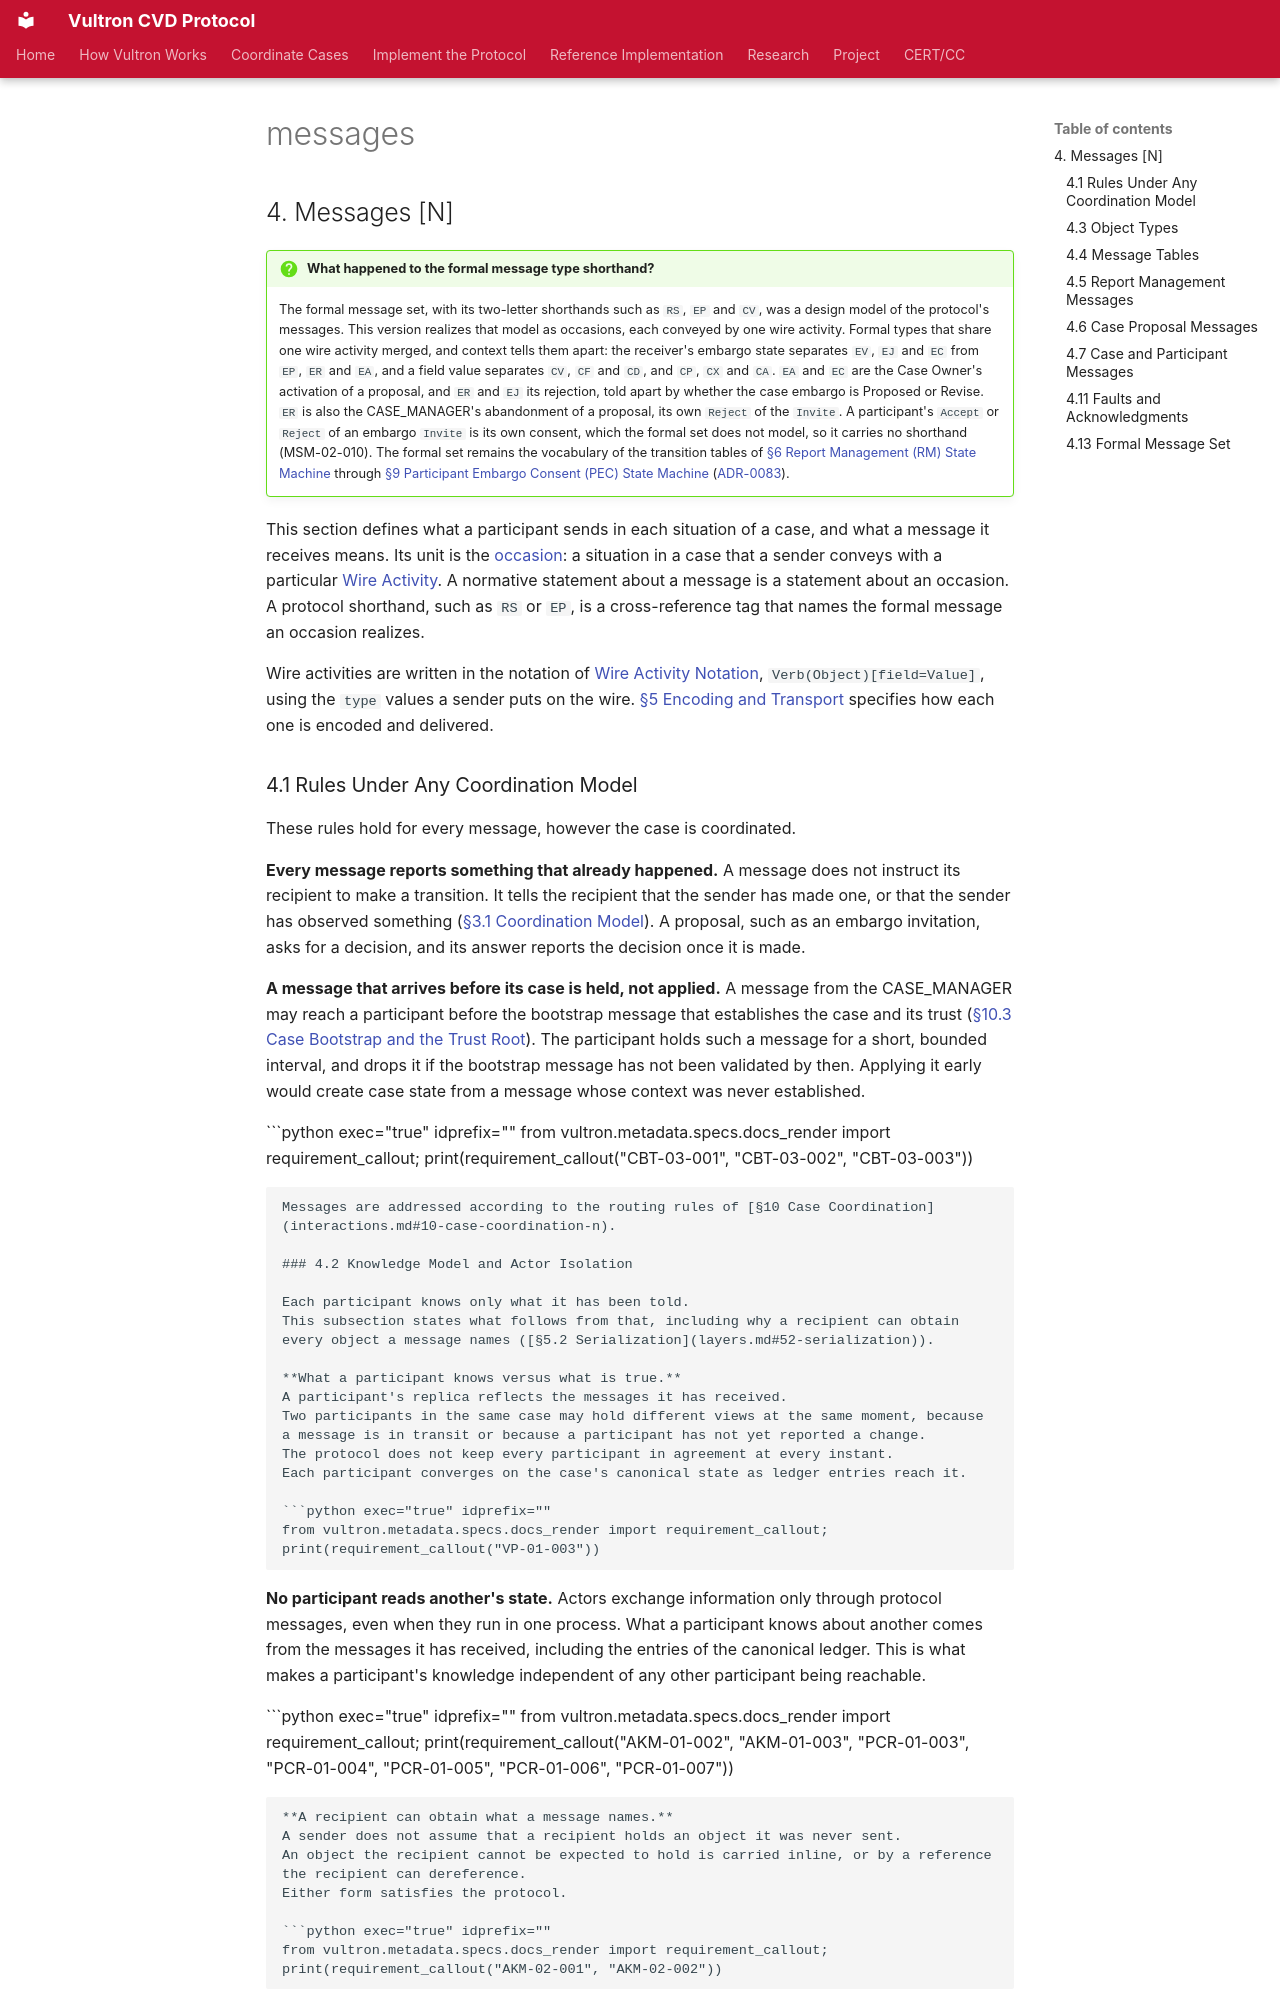

repository: CERTCC/Vultron · page: reference/vultron-spec/_messages/index.html · generator: mkdocs

## 4. Messages [N]

!!! question "What happened to the formal message type shorthand?"
    The formal message set, with its two-letter shorthands such as `RS`, `EP` and `CV`, was a design model of the protocol's messages.
    This version realizes that model as occasions, each conveyed by one wire activity.
    Formal types that share one wire activity merged, and context tells them apart: the receiver's embargo state separates `EV`, `EJ` and `EC` from `EP`, `ER` and `EA`, and a field value separates `CV`, `CF` and `CD`, and `CP`, `CX` and `CA`.
    `EA` and `EC` are the Case Owner's activation of a proposal, and `ER` and `EJ` its rejection, told apart by whether the case embargo is Proposed or Revise.
    `ER` is also the CASE_MANAGER's abandonment of a proposal, its own `Reject` of the `Invite`.
    A participant's `Accept` or `Reject` of an embargo `Invite` is its own consent, which the formal set does not model, so it carries no shorthand (MSM-02-010).
    The formal set remains the vocabulary of the transition tables of [§6 Report Management (RM) State Machine](tracking-models.md#6-report-management-rm-state-machine-n) through [§9 Participant Embargo Consent (PEC) State Machine](tracking-models.md#9-participant-embargo-consent-pec-state-machine-n) ([ADR-0083](../../adr/0083-formal-message-set-and-as2-vocabulary-are-different-shapes.md)).

This section defines what a participant sends in each situation of a case, and what a message it receives means.
Its unit is the [occasion](../glossary.md#messaging-and-protocol): a situation in a case that a sender conveys with a particular [Wire Activity](../glossary.md#messaging-and-protocol).
A normative statement about a message is a statement about an occasion.
A protocol shorthand, such as `RS` or `EP`, is a cross-reference tag that names the formal message an occasion realizes.

Wire activities are written in the notation of [Wire Activity Notation](annex-c-notation.md#wire-activity-notation), `Verb(Object)[field=Value]`, using the `type` values a sender puts on the wire.
[§5 Encoding and Transport](layers.md#5-encoding-and-transport-n) specifies how each one is encoded and delivered.

### 4.1 Rules Under Any Coordination Model

These rules hold for every message, however the case is coordinated.

**Every message reports something that already happened.**
A message does not instruct its recipient to make a transition.
It tells the recipient that the sender has made one, or that the sender has observed something ([§3.1 Coordination Model](introduction.md#31-coordination-model)).
A proposal, such as an embargo invitation, asks for a decision, and its answer reports the decision once it is made.

**A message that arrives before its case is held, not applied.**
A message from the CASE_MANAGER may reach a participant before the bootstrap message that establishes the case and its trust ([§10.3 Case Bootstrap and the Trust Root](interactions.md#103-case-bootstrap-and-the-trust-root)).
The participant holds such a message for a short, bounded interval, and drops it if the bootstrap message has not been validated by then.
Applying it early would create case state from a message whose context was never established.

```python exec="true" idprefix=""
from vultron.metadata.specs.docs_render import requirement_callout; print(requirement_callout("CBT-03-001", "CBT-03-002", "CBT-03-003"))
```

Messages are addressed according to the routing rules of [§10 Case Coordination](interactions.md#10-case-coordination-n).
